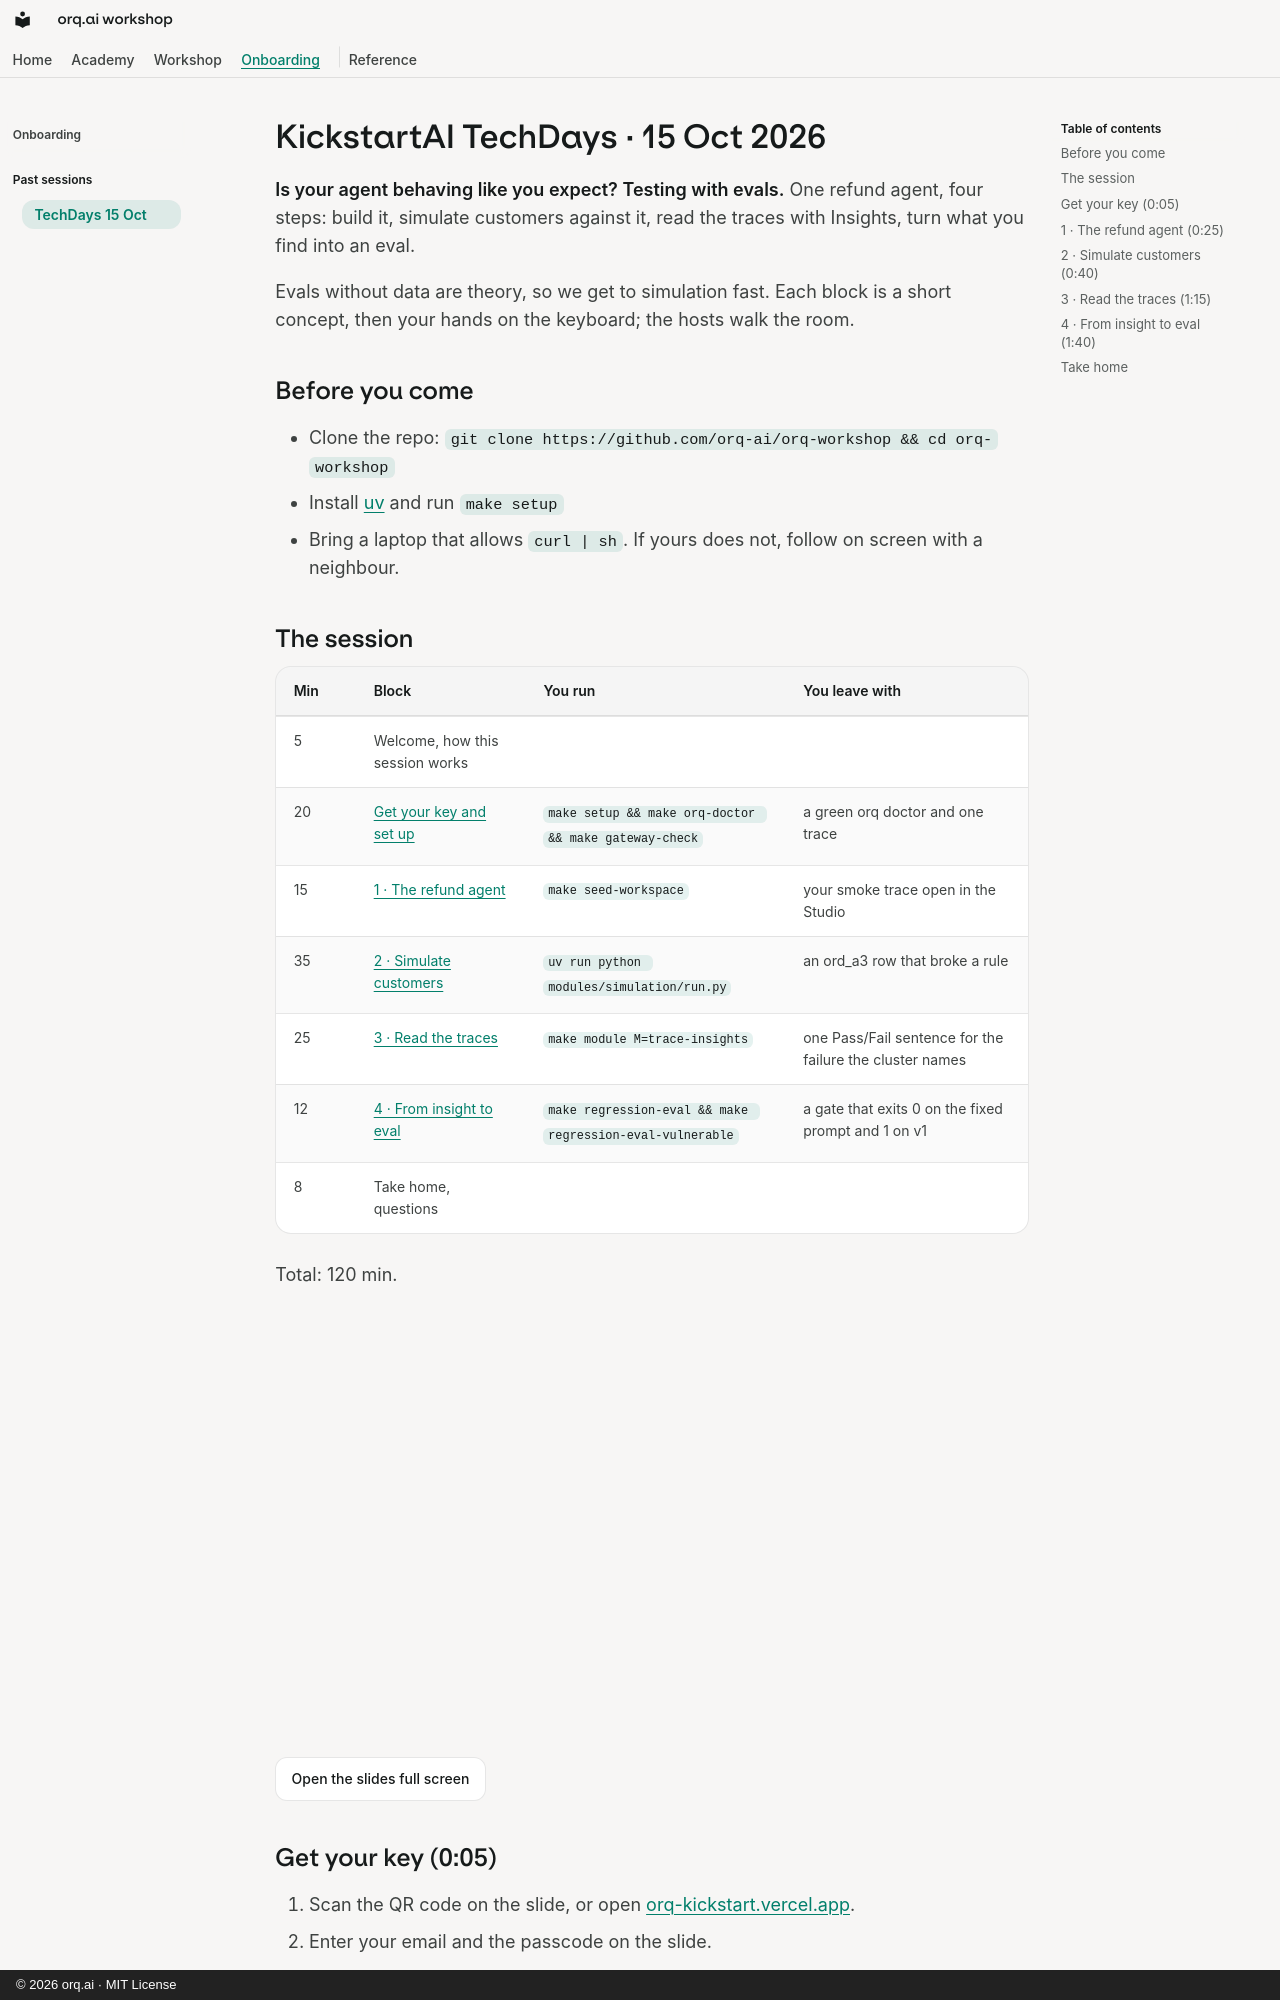

repository: orq-ai/orq-workshop · page: sessions/techdays-2026/index.html · generator: mkdocs · copyright: © 2026 orq.ai · MIT License

# KickstartAI TechDays · 15 Oct 2026

**Is your agent behaving like you expect? Testing with evals.** One refund agent, four steps: build it, simulate customers against it, read the traces with Insights, turn what you find into an eval.

Evals without data are theory, so we get to simulation fast. Each block is a short concept, then your hands on the keyboard; the hosts walk the room.

## Before you come

- Clone the repo: `git clone https://github.com/orq-ai/orq-workshop && cd orq-workshop`
- Install [uv](https://docs.astral.sh/uv/) and run `make setup`
- Bring a laptop that allows `curl | sh`. If yours does not, follow on screen with a neighbour.

## The session

| Min | Block | You run | You leave with |
|---|---|---|---|
| 5 | Welcome, how this session works |  |  |
| 20 | [Get your key and set up](../modules/setup.md) | `make setup && make orq-doctor && make gateway-check` | a green orq doctor and one trace |
| 15 | [1 · The refund agent](../modules/managed-agents.md) | `make seed-workspace` | your smoke trace open in the Studio |
| 35 | [2 · Simulate customers](../modules/simulation.md) | `uv run python modules/simulation/run.py` | an ord_a3 row that broke a rule |
| 25 | [3 · Read the traces](../modules/trace-insights.md) | `make module M=trace-insights` | one Pass/Fail sentence for the failure the cluster names |
| 12 | [4 · From insight to eval](../modules/evaluators-and-experiments.md) | `make regression-eval && make regression-eval-vulnerable` | a gate that exits 0 on the fixed prompt and 1 on v1 |
| 8 | Take home, questions |  |  |

Total: 120 min.


<iframe src="slides/deck.html" title="Slides" style="width:100%;aspect-ratio:16/9;border:0" allowfullscreen></iframe>

[Open the slides full screen](techdays-2026/slides/deck.html){ .md-button }
